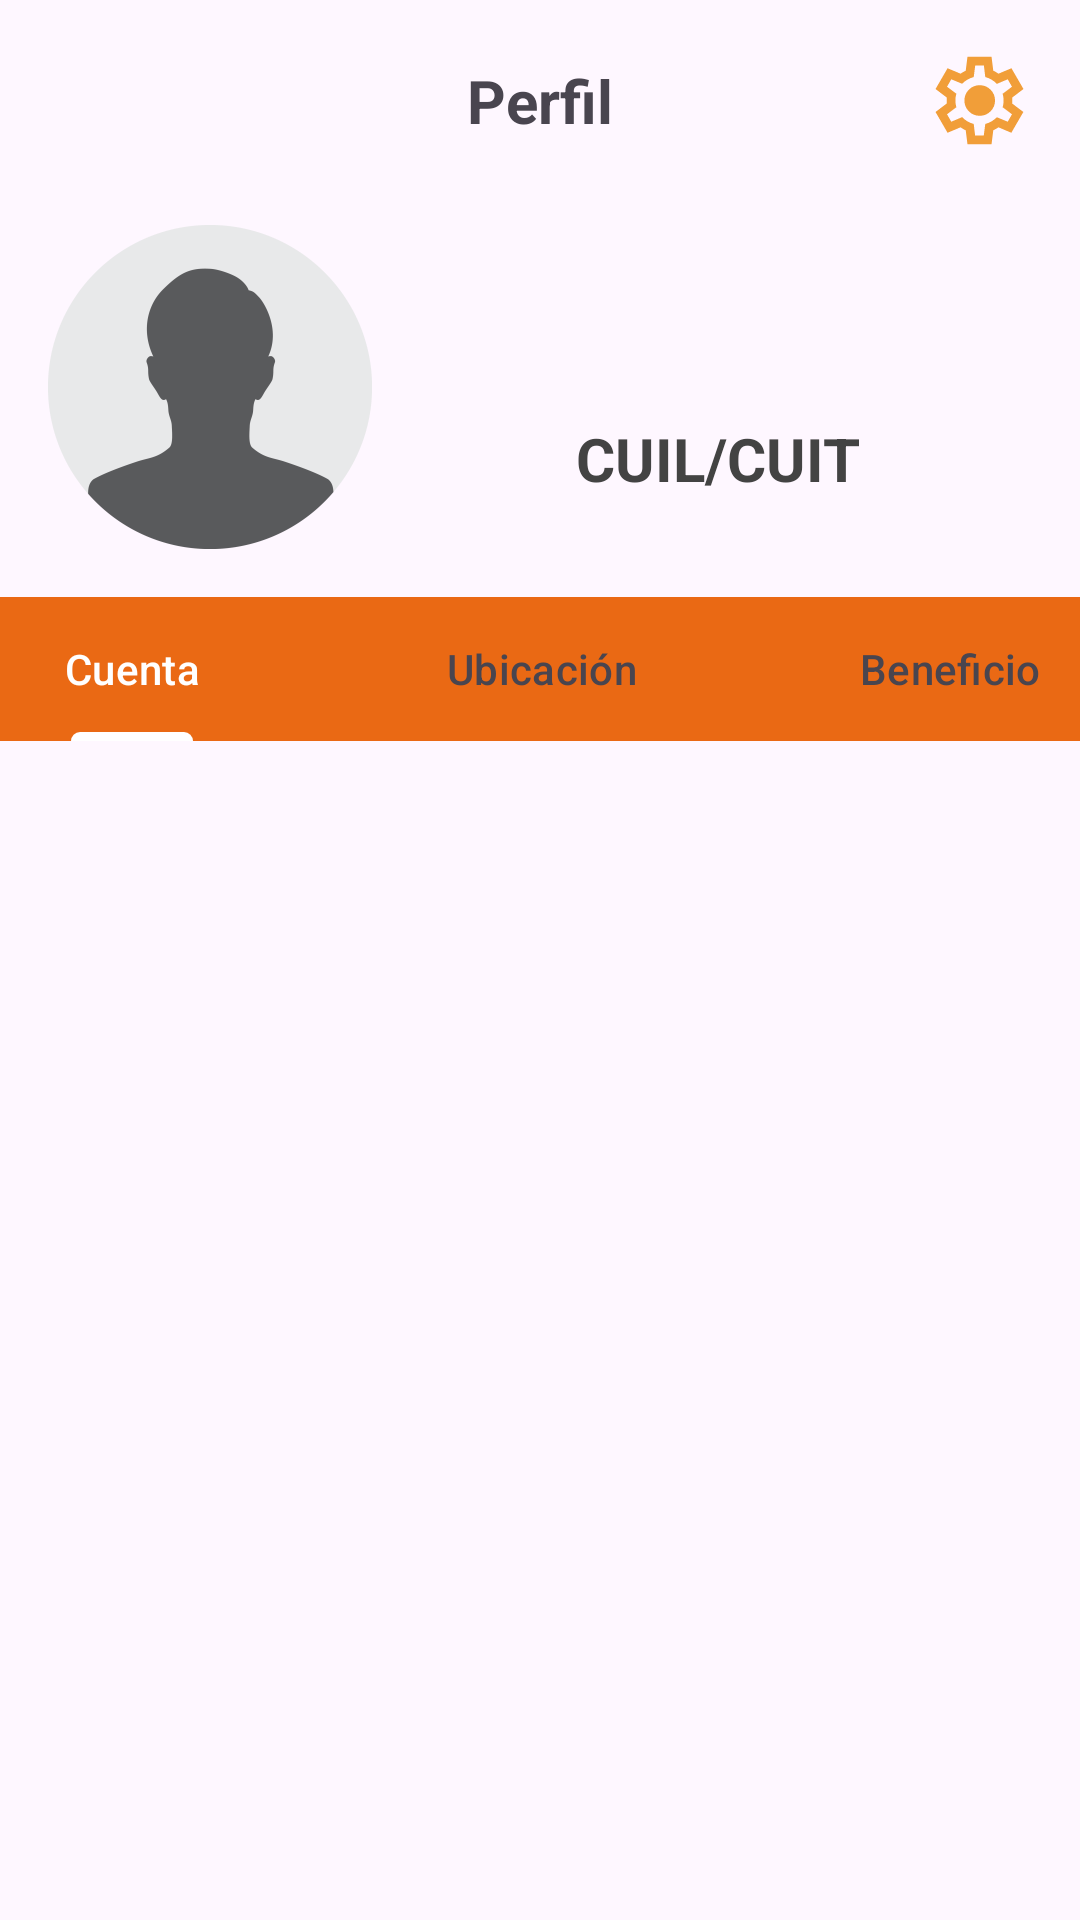

Write the Android layout XML for this screen, with the resource values it uses.
<!-- AndroidManifest.xml: application theme Theme.Susa_lautadev -->
<!-- res/layout/activity_profile.xml -->
<?xml version="1.0" encoding="utf-8"?>
<androidx.constraintlayout.widget.ConstraintLayout xmlns:android="http://schemas.android.com/apk/res/android"
    xmlns:app="http://schemas.android.com/apk/res-auto"
    xmlns:tools="http://schemas.android.com/tools"
    android:layout_width="match_parent"
    android:layout_height="match_parent"
    android:background="@drawable/gradient_background_profile">

    <RelativeLayout
        android:id="@+id/relativeLayout"
        android:layout_width="match_parent"
        android:layout_height="wrap_content"
        android:padding="16dp"
        app:layout_constraintEnd_toEndOf="parent"
        app:layout_constraintHorizontal_bias="0.0"
        app:layout_constraintStart_toStartOf="parent"
        app:layout_constraintTop_toTopOf="parent">

        <ImageView
            android:id="@+id/btn_back"
            android:layout_width="35dp"
            android:layout_height="35dp"
            android:layout_alignParentStart="true"
            android:layout_centerVertical="true"
            android:src="@drawable/ic_arrow_back" />

        <TextView
            android:id="@+id/title"
            android:layout_width="wrap_content"
            android:layout_height="wrap_content"
            android:layout_centerInParent="true"
            android:text="Perfil"
            android:textSize="20sp"
            android:textStyle="bold" />

        <ImageView
            android:id="@+id/btn_settings"
            android:layout_width="35dp"
            android:layout_height="35dp"
            android:layout_alignParentEnd="true"
            android:layout_centerVertical="true"
            android:src="@drawable/ic_settings" />

    </RelativeLayout>

    <ImageView
        android:id="@+id/img_profile"
        android:layout_width="wrap_content"
        android:layout_height="wrap_content"
        android:layout_marginStart="16dp"
        android:layout_marginTop="8dp"
        app:layout_constraintStart_toStartOf="parent"
        app:layout_constraintTop_toBottomOf="@+id/relativeLayout"
        app:srcCompat="@mipmap/ic_default_profile" />

    <TextView
        android:id="@+id/text_username"
        android:layout_width="wrap_content"
        android:layout_height="wrap_content"
        android:layout_marginTop="32dp"
        android:text=""
        android:textColor="@color/orange_navbar"
        android:textSize="24sp"
        android:textStyle="bold"
        app:layout_constraintEnd_toEndOf="parent"
        app:layout_constraintStart_toEndOf="@+id/img_profile"
        app:layout_constraintTop_toBottomOf="@+id/relativeLayout" />

    <TextView
        android:id="@+id/text_cuit"
        android:layout_width="wrap_content"
        android:layout_height="wrap_content"
        android:layout_marginTop="8dp"
        android:text="CUIL/CUIT "
        android:textColor="@color/grey"
        android:textSize="20sp"
        android:textStyle="bold"
        app:layout_constraintEnd_toEndOf="parent"
        app:layout_constraintStart_toEndOf="@+id/img_profile"
        app:layout_constraintTop_toBottomOf="@+id/text_username" />

    <com.google.android.material.tabs.TabLayout
        android:id="@+id/tabLayout"
        android:layout_width="409dp"
        android:layout_height="wrap_content"
        android:layout_marginStart="1dp"
        android:layout_marginTop="16dp"
        android:layout_marginEnd="1dp"
        android:background="@color/orange_navbar"
        app:layout_constraintEnd_toEndOf="parent"
        app:layout_constraintStart_toStartOf="parent"
        app:layout_constraintTop_toBottomOf="@+id/img_profile">

        <com.google.android.material.tabs.TabItem
            android:layout_width="wrap_content"
            android:layout_height="wrap_content"
            android:text="Cuenta" />

        <com.google.android.material.tabs.TabItem
            android:layout_width="wrap_content"
            android:layout_height="wrap_content"
            android:text="Ubicación" />

        <com.google.android.material.tabs.TabItem
            android:layout_width="wrap_content"
            android:layout_height="wrap_content"
            android:text="Beneficio" />
    </com.google.android.material.tabs.TabLayout>

    <androidx.viewpager.widget.ViewPager
        android:id="@+id/viewPager"
        android:layout_width="0dp"
        android:layout_height="0dp"
        app:layout_constraintBottom_toBottomOf="parent"
        app:layout_constraintEnd_toEndOf="parent"
        app:layout_constraintHorizontal_bias="0.0"
        app:layout_constraintStart_toStartOf="parent"
        app:layout_constraintTop_toBottomOf="@id/tabLayout"
        app:layout_constraintVertical_bias="0.0" />


</androidx.constraintlayout.widget.ConstraintLayout>
<!-- resources referenced by this layout -->
<resources>
  <color name="grey">#434343</color>
  <color name="orange_navbar">#EA6914</color>
  <!-- drawable ic_settings (drawable) -->
  <vector xmlns:android="http://schemas.android.com/apk/res/android"
      android:width="24dp"
      android:height="24dp"
      android:viewportWidth="960"
      android:viewportHeight="960">
    <path
        android:pathData="m370,880 l-16,-128q-13,-5 -24.5,-12T307,725l-119,50L78,585l103,-78q-1,-7 -1,-13.5v-27q0,-6.5 1,-13.5L78,375l110,-190 119,50q11,-8 23,-15t24,-12l16,-128h220l16,128q13,5 24.5,12t22.5,15l119,-50 110,190 -103,78q1,7 1,13.5v27q0,6.5 -2,13.5l103,78 -110,190 -118,-50q-11,8 -23,15t-24,12L590,880L370,880ZM440,800h79l14,-106q31,-8 57.5,-23.5T639,633l99,41 39,-68 -86,-65q5,-14 7,-29.5t2,-31.5q0,-16 -2,-31.5t-7,-29.5l86,-65 -39,-68 -99,42q-22,-23 -48.5,-38.5T533,266l-13,-106h-79l-14,106q-31,8 -57.5,23.5T321,327l-99,-41 -39,68 86,64q-5,15 -7,30t-2,32q0,16 2,31t7,30l-86,65 39,68 99,-42q22,23 48.5,38.5T427,694l13,106ZM482,620q58,0 99,-41t41,-99q0,-58 -41,-99t-99,-41q-59,0 -99.5,41T342,480q0,58 40.5,99t99.5,41ZM480,480Z"
        android:fillColor="#F19E39"/>
  </vector>
  <!-- mipmap ic_default_profile: webp bitmap (mipmap-mdpi, 1750 bytes) -->
  <style name="Theme.Susa_lautadev" parent="Base.Theme.Susa_lautadev" />
  <style name="Base.Theme.Susa_lautadev" parent="Theme.Material3.DayNight.NoActionBar">
          
           <item name="colorPrimary">@color/white</item>
      </style>
  <color name="white">#FFFFFFFF</color>
</resources>
